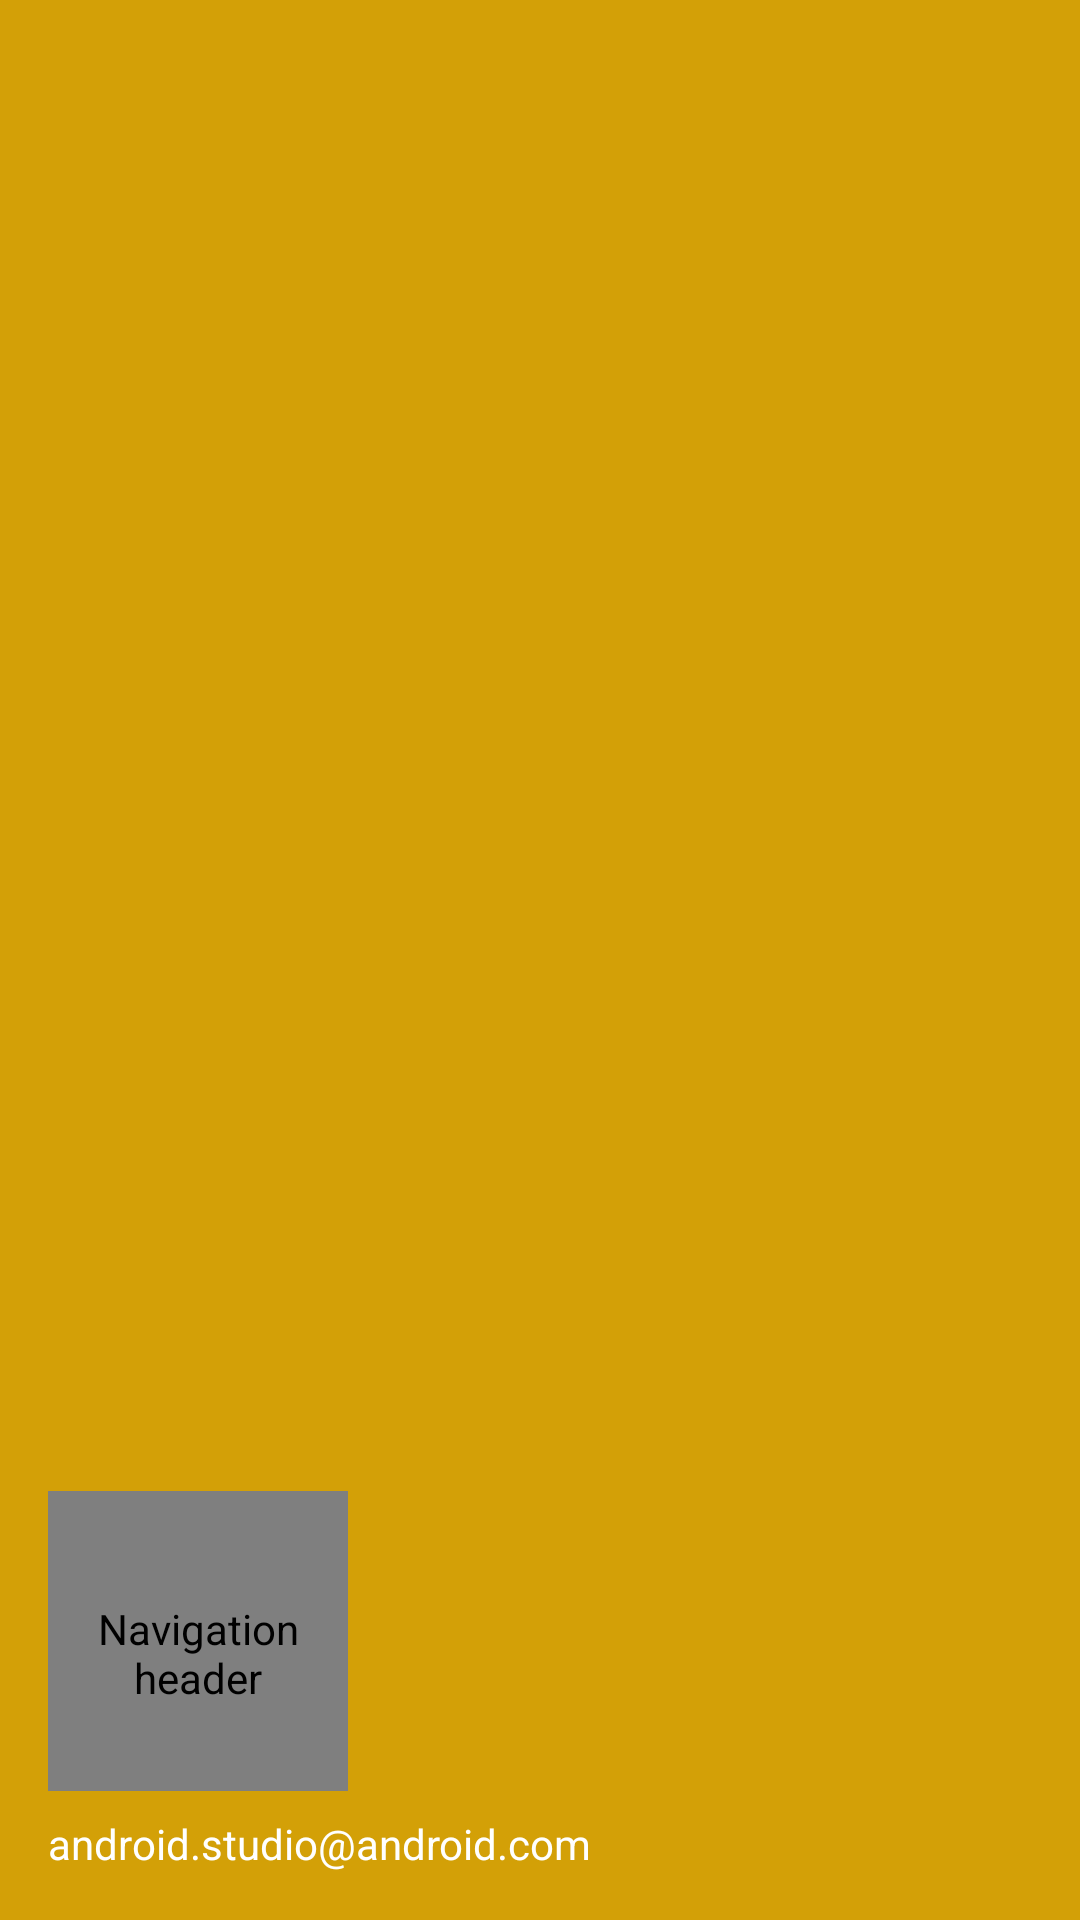

Android layout source for this screen:
<!-- AndroidManifest.xml: application theme Theme.LetsTour -->
<!-- res/layout/nav_header_main.xml -->
<?xml version="1.0" encoding="utf-8"?>
<LinearLayout xmlns:android="http://schemas.android.com/apk/res/android"
    xmlns:app="http://schemas.android.com/apk/res-auto"
    android:layout_width="match_parent"
    android:layout_height="@dimen/nav_header_height"
    android:background="@color/basicColor"
    android:gravity="bottom"
    android:orientation="vertical"
    android:paddingLeft="@dimen/activity_horizontal_margin"
    android:paddingTop="@dimen/activity_vertical_margin"
    android:paddingRight="@dimen/activity_horizontal_margin"
    android:paddingBottom="@dimen/activity_vertical_margin"
    android:theme="@style/ThemeOverlay.AppCompat.Dark">

    <de.hdodenhof.circleimageview.CircleImageView
        android:id="@+id/imageView"
        android:layout_width="@dimen/dimen100dp"
        android:layout_height="@dimen/dimen100dp"
        android:contentDescription="@string/nav_header_desc"
        android:paddingTop="@dimen/nav_header_vertical_spacing"
        app:srcCompat="@mipmap/ic_launcher_round" />


    <TextView
        android:id="@+id/textView"
        android:paddingTop="@dimen/nav_header_vertical_spacing"
        android:layout_width="wrap_content"
        android:textSize="@dimen/textSizeM"
        android:textColor="@color/white"
        android:layout_height="wrap_content"
        android:text="@string/nav_header_subtitle" />
</LinearLayout>
<!-- resources referenced by this layout -->
<resources>
  <color name="basicColor">#D3A007</color>
  <color name="white">#FFFFFFFF</color>
  <dimen name="activity_horizontal_margin">16dp</dimen>
  <dimen name="activity_vertical_margin">16dp</dimen>
  <dimen name="dimen100dp">100dp</dimen>
  <dimen name="nav_header_height">176dp</dimen>
  <dimen name="nav_header_vertical_spacing">8dp</dimen>
  <dimen name="textSizeM">14sp</dimen>
  <string name="nav_header_desc">Navigation header</string>
  <string name="nav_header_subtitle">android.studio@android.com</string>
  <style name="Theme.LetsTour" parent="Theme.MaterialComponents.Light.NoActionBar">
          
          <item name="colorPrimary">@color/basicColor</item>
          <item name="colorPrimaryVariant">@color/basicColor</item>
          <item name="colorOnPrimary">@color/white</item>
          
          <item name="colorSecondary">@color/basicColor</item>
          <item name="colorSecondaryVariant">@color/basicColor</item>
          <item name="colorOnSecondary">@color/white</item>
          
          <item name="android:statusBarColor" tools:targetApi="l">@color/basicLighter</item>
          
          <item name="windowActionBar">false</item>
          <item name="windowNoTitle">true</item>
      </style>
  <color name="basicLighter">#ba962b</color>
</resources>
